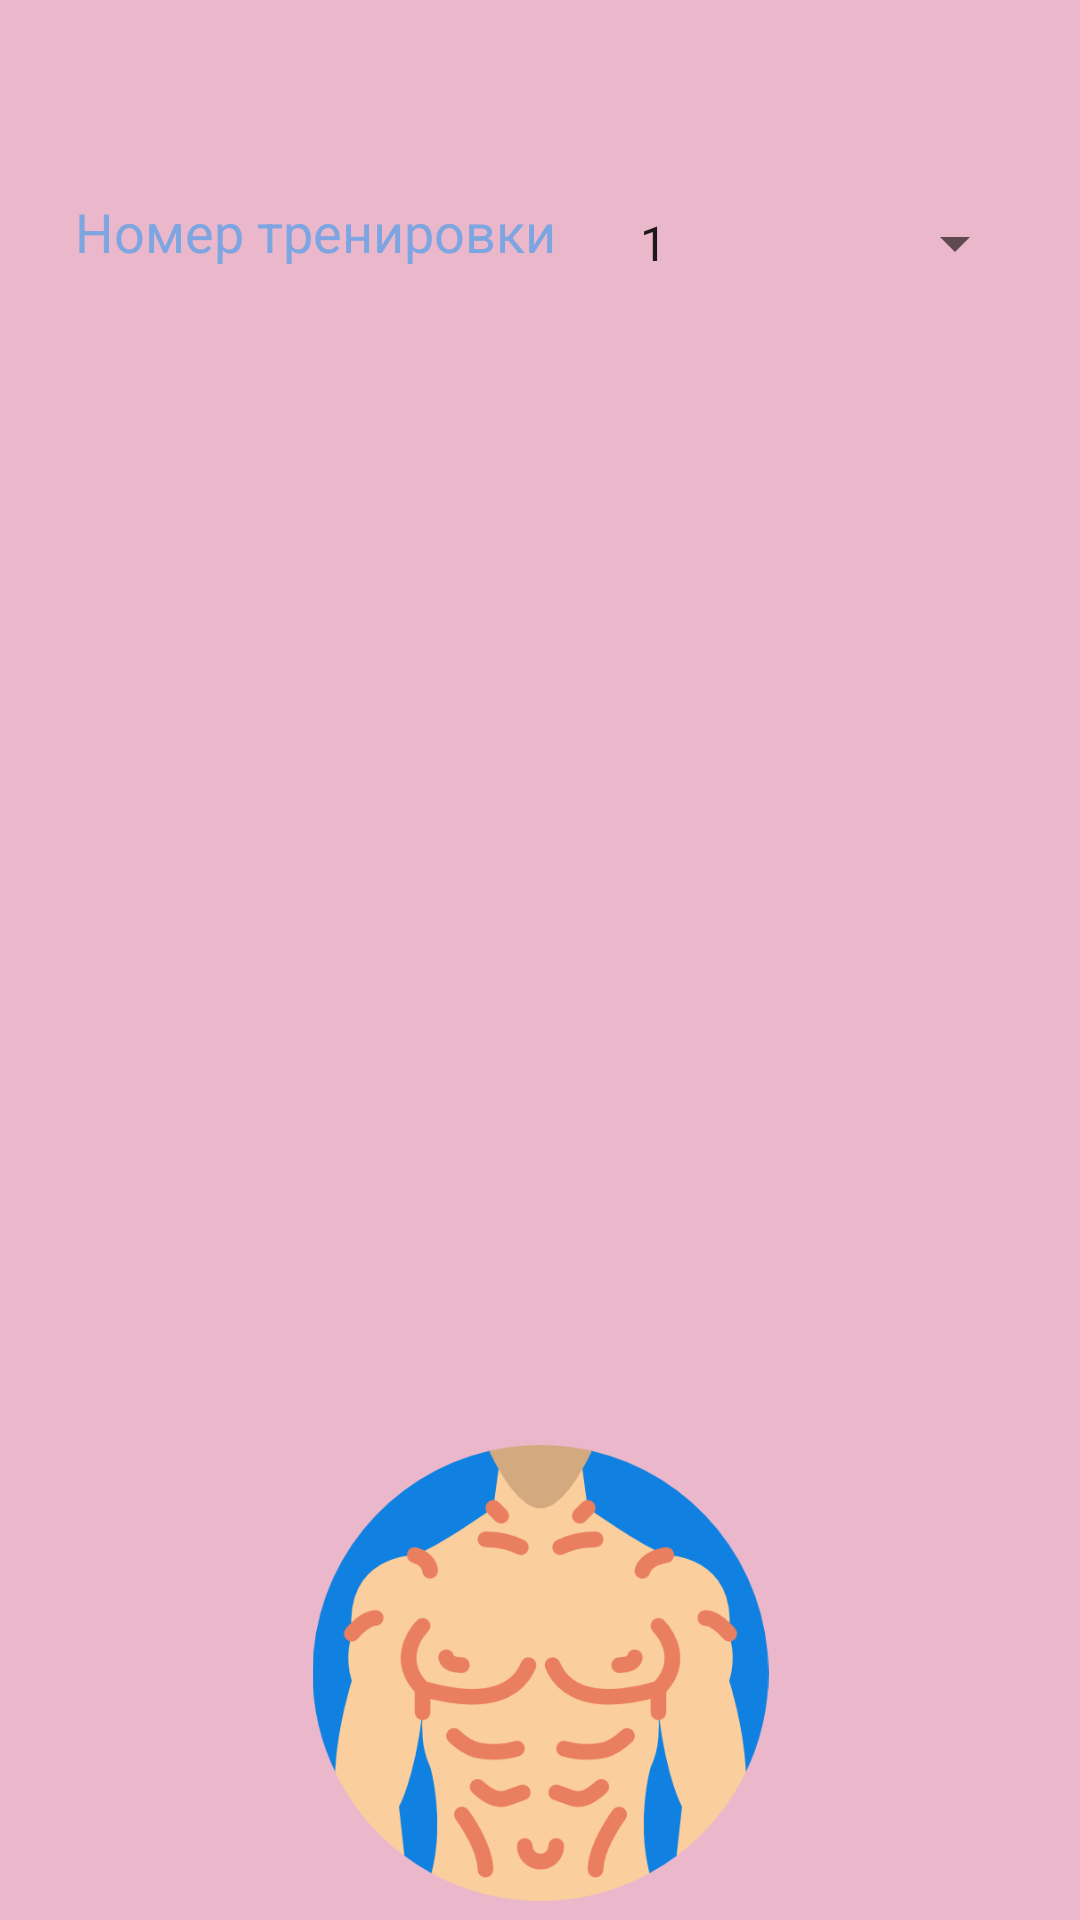

The Android layout XML behind this screen, and the referenced resources:
<!-- AndroidManifest.xml: application theme AppTheme -->
<!-- res/layout/activity_6.xml -->
<?xml version="1.0" encoding="utf-8"?>
<androidx.constraintlayout.widget.ConstraintLayout xmlns:android="http://schemas.android.com/apk/res/android"
    xmlns:app="http://schemas.android.com/apk/res-auto"
    xmlns:tools="http://schemas.android.com/tools"
    android:layout_width="match_parent"
    android:layout_height="match_parent"
    android:background="@color/colorAccent"
    tools:context=".Activity6">

    <Spinner
        android:id="@+id/spinner10"
        android:layout_width="137dp"
        android:layout_height="32dp"
        android:layout_marginTop="65dp"
        android:layout_marginEnd="25dp"
        android:layout_marginRight="25dp"
        android:entries="@array/num_tren"
        app:layout_constraintEnd_toEndOf="parent"
        app:layout_constraintStart_toEndOf="@+id/textView8"
        app:layout_constraintTop_toTopOf="parent" />

    <TextView
        android:id="@+id/textView8"
        android:layout_width="wrap_content"
        android:layout_height="wrap_content"
        android:layout_marginStart="32dp"
        android:layout_marginLeft="32dp"
        android:layout_marginTop="65dp"
        android:layout_marginEnd="20dp"
        android:layout_marginRight="20dp"
        android:text="Номер тренировки"
        android:textColor="@color/colorAccent3"
        android:textSize="18sp"
        app:layout_constraintEnd_toStartOf="@+id/spinner10"
        app:layout_constraintStart_toStartOf="parent"
        app:layout_constraintTop_toTopOf="parent" />

    <ListView
        android:id="@+id/listTren2"
        android:layout_width="354dp"
        android:layout_height="355dp"
        android:layout_marginStart="8dp"
        android:layout_marginLeft="8dp"
        android:layout_marginTop="100dp"
        android:layout_marginEnd="8dp"
        android:layout_marginRight="8dp"
        android:layout_marginBottom="200dp"
        android:choiceMode="multipleChoice"
        android:divider="@color/colorAccent2"
        android:dividerHeight="5dp"
        android:textAlignment="center"
        app:layout_constraintBottom_toBottomOf="parent"
        app:layout_constraintEnd_toEndOf="parent"
        app:layout_constraintStart_toStartOf="parent"
        app:layout_constraintTop_toBottomOf="@+id/spinner10" />

    <TextView
        android:id="@+id/textView9"
        android:layout_width="wrap_content"
        android:layout_height="wrap_content"
        android:layout_marginStart="68dp"
        android:layout_marginLeft="68dp"
        android:layout_marginTop="98dp"
        android:layout_marginEnd="285dp"
        android:layout_marginRight="285dp"
        android:layout_marginBottom="32dp"
        app:layout_constraintBottom_toBottomOf="parent"
        app:layout_constraintEnd_toEndOf="parent"
        app:layout_constraintStart_toStartOf="parent"
        app:layout_constraintTop_toBottomOf="@+id/listTren2" />

    <ImageView
        android:id="@+id/imageView11"
        android:layout_width="163dp"
        android:layout_height="152dp"
        android:layout_marginStart="100dp"
        android:layout_marginLeft="100dp"
        android:layout_marginTop="8dp"
        android:layout_marginEnd="100dp"
        android:layout_marginRight="100dp"
        android:layout_marginBottom="29dp"
        app:layout_constraintBottom_toBottomOf="parent"
        app:layout_constraintEnd_toEndOf="parent"
        app:layout_constraintStart_toStartOf="parent"
        app:layout_constraintTop_toBottomOf="@+id/listTren2"
        app:srcCompat="@drawable/diet" />

</androidx.constraintlayout.widget.ConstraintLayout>
<!-- resources referenced by this layout -->
<resources>
  <string-array name="num_tren">
          <item>1</item>
          <item>2</item>
          <item>3</item>
          <item>4</item>
          <item>5</item>
          <item>6</item>
      </string-array>
  <color name="colorAccent">#EBB7CA</color>
  <color name="colorAccent2">#A6C0E7</color>
  <color name="colorAccent3">#7DA5E1</color>
  <!-- drawable diet: png bitmap (drawable, 39667 bytes) -->
  <style name="AppTheme" parent="Theme.AppCompat.Light.DarkActionBar">
          
          <item name="colorAccent">@color/colorAccent</item>
          <item name="colorPrimaryDark">@color/colorPrimaryDark</item>
  
      </style>
  <color name="colorPrimaryDark">#00574B</color>
</resources>
